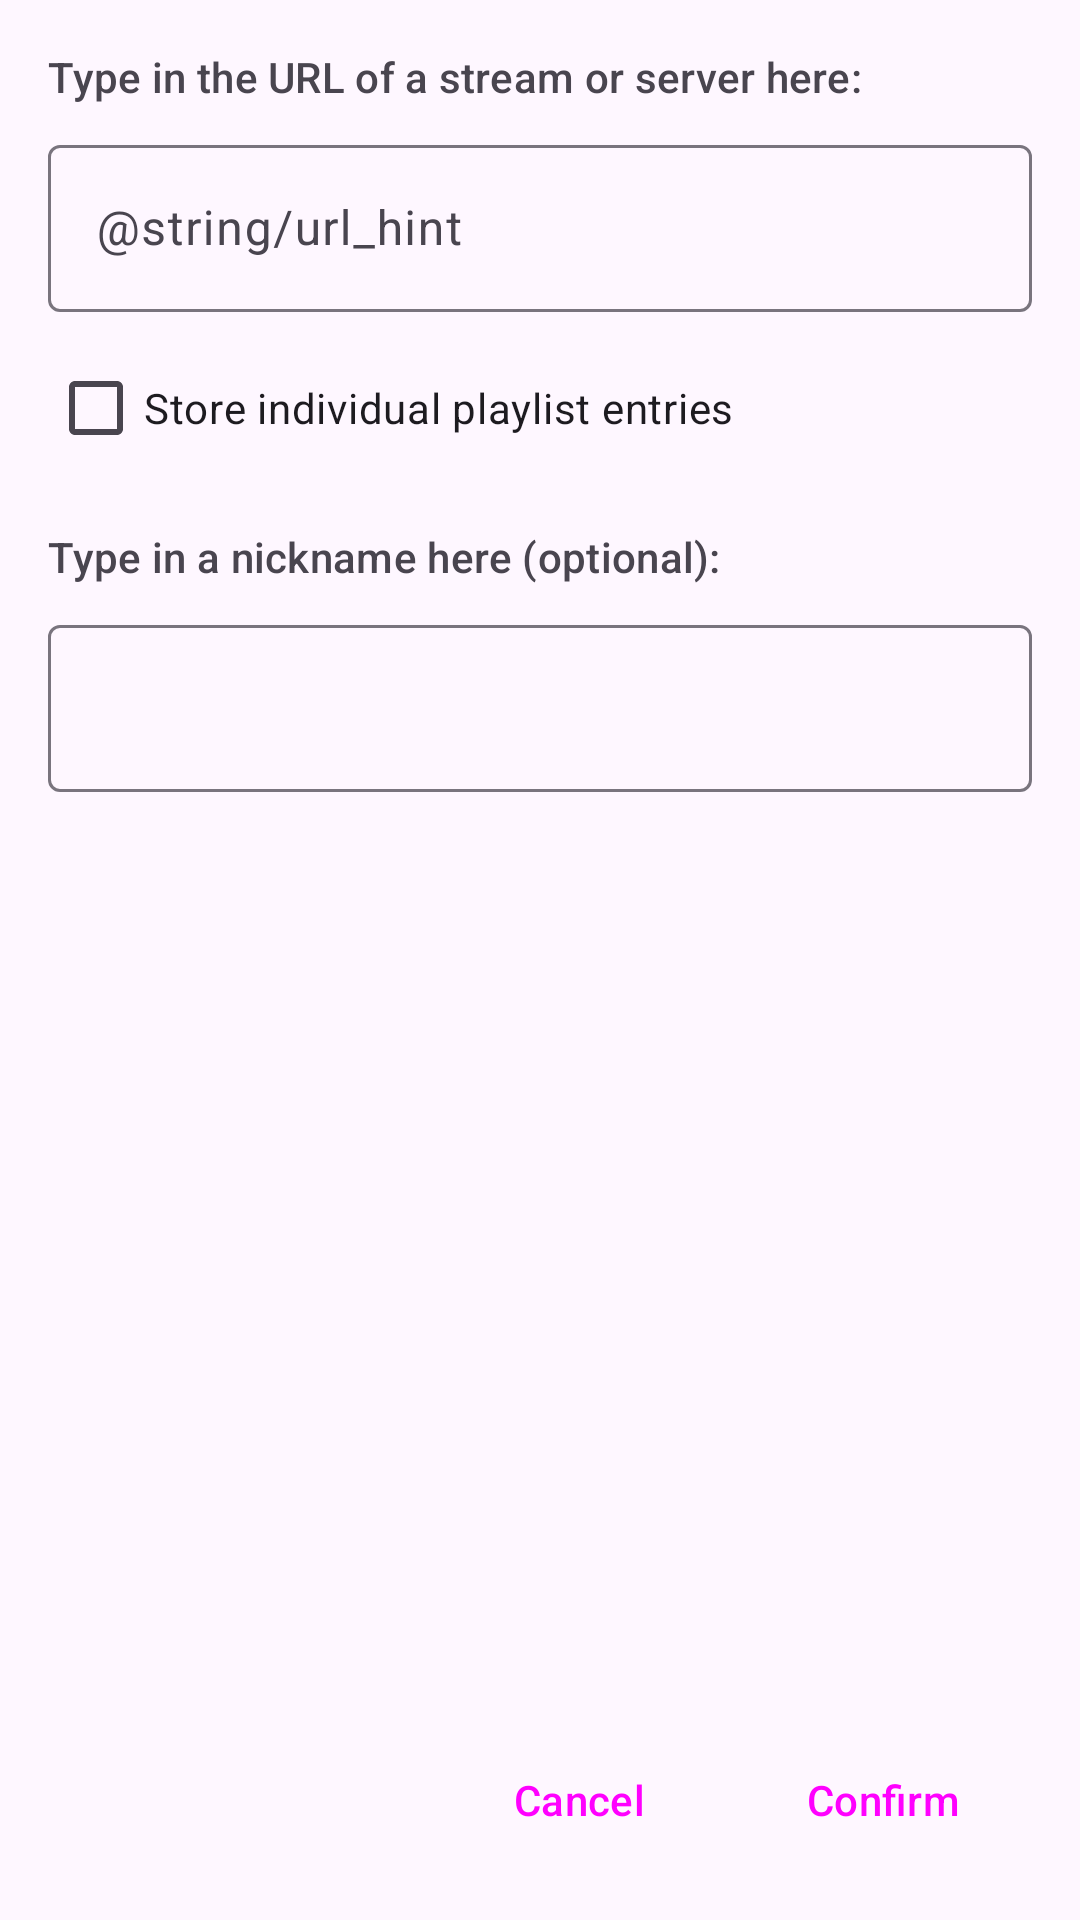

Layout XML and referenced resources for this Android screen:
<!-- AndroidManifest.xml: application theme Theme.ServeStream.DarkActionBar -->
<!-- res/layout/fragment_add_uri.xml -->
<?xml version="1.0" encoding="utf-8"?>
<RelativeLayout xmlns:android="http://schemas.android.com/apk/res/android"
    android:layout_width="match_parent"
    android:layout_height="match_parent">

    <LinearLayout
        android:id="@+id/footer"
        android:layout_width="match_parent"
        android:layout_height="wrap_content"
        android:layout_alignParentBottom="true"
        android:gravity="end"
        android:orientation="horizontal"
        android:padding="16dp">

        <Button
            android:id="@+id/cancel_button"
            style="@style/Widget.Material3.Button.TextButton"
            android:layout_width="wrap_content"
            android:layout_height="wrap_content"
            android:layout_marginEnd="8dp"
            android:text="@android:string/cancel" />

        <Button
            android:id="@+id/confirm_button"
            style="@style/Widget.Material3.Button"
            android:layout_width="wrap_content"
            android:layout_height="wrap_content"
            android:text="@string/confirm_label" />
    </LinearLayout>

    <ScrollView
        android:layout_width="match_parent"
        android:layout_height="0dp"
        android:layout_above="@id/footer"
        android:layout_alignParentTop="true">

        <LinearLayout
            android:layout_width="match_parent"
            android:layout_height="wrap_content"
            android:orientation="vertical"
            android:padding="16dp">

            <TextView
                android:id="@+id/url_text"
                android:layout_width="match_parent"
                android:layout_height="wrap_content"
                android:layout_marginBottom="8dp"
                android:focusable="true"
                android:focusableInTouchMode="true"
                android:text="@string/text_url_label"
                android:textAppearance="?attr/textAppearanceLabelLarge"
                android:textColor="?attr/colorOnSurfaceVariant" />

            <com.google.android.material.textfield.TextInputLayout
                style="@style/Widget.Material3.TextInputLayout.OutlinedBox"
                android:layout_width="match_parent"
                android:layout_height="wrap_content"
                android:hint="@string/url_hint">

                <com.google.android.material.textfield.TextInputEditText
                    android:id="@+id/url_edittext"
                    android:layout_width="match_parent"
                    android:layout_height="wrap_content"
                    android:inputType="textUri" />
            </com.google.android.material.textfield.TextInputLayout>

            <com.google.android.material.checkbox.MaterialCheckBox
                android:id="@+id/save_playlist_entries_checkbox"
                android:layout_width="match_parent"
                android:layout_height="wrap_content"
                android:layout_marginTop="8dp"
                android:text="@string/store_playlist_entries" />

            <TextView
                android:id="@+id/nickname_text"
                android:layout_width="match_parent"
                android:layout_height="wrap_content"
                android:layout_marginTop="16dp"
                android:layout_marginBottom="8dp"
                android:focusable="true"
                android:focusableInTouchMode="true"
                android:text="@string/text_nickname_label"
                android:textAppearance="?attr/textAppearanceLabelLarge"
                android:textColor="?attr/colorOnSurfaceVariant" />

            <com.google.android.material.textfield.TextInputLayout
                style="@style/Widget.Material3.TextInputLayout.OutlinedBox"
                android:layout_width="match_parent"
                android:layout_height="wrap_content">

                <com.google.android.material.textfield.TextInputEditText
                    android:id="@+id/nickname_edittext"
                    android:layout_width="match_parent"
                    android:layout_height="wrap_content"
                    android:inputType="text" />
            </com.google.android.material.textfield.TextInputLayout>
        </LinearLayout>
    </ScrollView>

</RelativeLayout>
<!-- resources referenced by this layout -->
<resources>
  <string name="confirm_label">Confirm</string>
  <string name="store_playlist_entries">Store individual playlist entries</string>
  <string name="text_nickname_label">Type in a nickname here (optional):</string>
  <string name="text_url_label">Type in the URL of a stream or server here:</string>
  <style name="Theme.ServeStream.DarkActionBar" parent="Base.Theme.ServeStream" />
  <style name="Widget.ServeStream.ActionBar" parent="Widget.Material3.ActionBar.Solid">
          <item name="background">?attr/colorSurface</item>
          <item name="elevation">0dp</item>
      </style>
  <style name="Widget.ServeStream.ActionButton.Overflow" parent="Widget.AppCompat.ActionButton.Overflow">
          <item name="srcCompat">@drawable/ic_m3_more_vert</item>
          <item name="android:src">@drawable/ic_m3_more_vert</item>
      </style>
  <style name="ServeStream.FrameworkDialog" parent="@android:style/Theme.DeviceDefault.Light.Dialog.Alert" />
  <!-- drawable ic_m3_pause_circle (drawable) -->
  <?xml version="1.0" encoding="utf-8"?>
  <vector xmlns:android="http://schemas.android.com/apk/res/android"
      android:width="24dp"
      android:height="24dp"
      android:viewportWidth="24"
      android:viewportHeight="24"
      android:tint="?attr/colorPrimary">
      <path
          android:fillColor="@android:color/white"
          android:pathData="M12,2C6.48,2 2,6.48 2,12s4.48,10 10,10 10,-4.48 10,-10S17.52,2 12,2zM11,16H9V8h2v8zM15,16h-2V8h2v8z" />
  </vector>
  <!-- drawable ic_m3_play_circle (drawable) -->
  <?xml version="1.0" encoding="utf-8"?>
  <vector xmlns:android="http://schemas.android.com/apk/res/android"
      android:width="24dp"
      android:height="24dp"
      android:viewportWidth="24"
      android:viewportHeight="24"
      android:tint="?attr/colorPrimary">
      <path
          android:fillColor="@android:color/white"
          android:pathData="M12,2C6.48,2 2,6.48 2,12s4.48,10 10,10 10,-4.48 10,-10S17.52,2 12,2zM10,16.5v-9l6,4.5 -6,4.5z" />
  </vector>
</resources>
